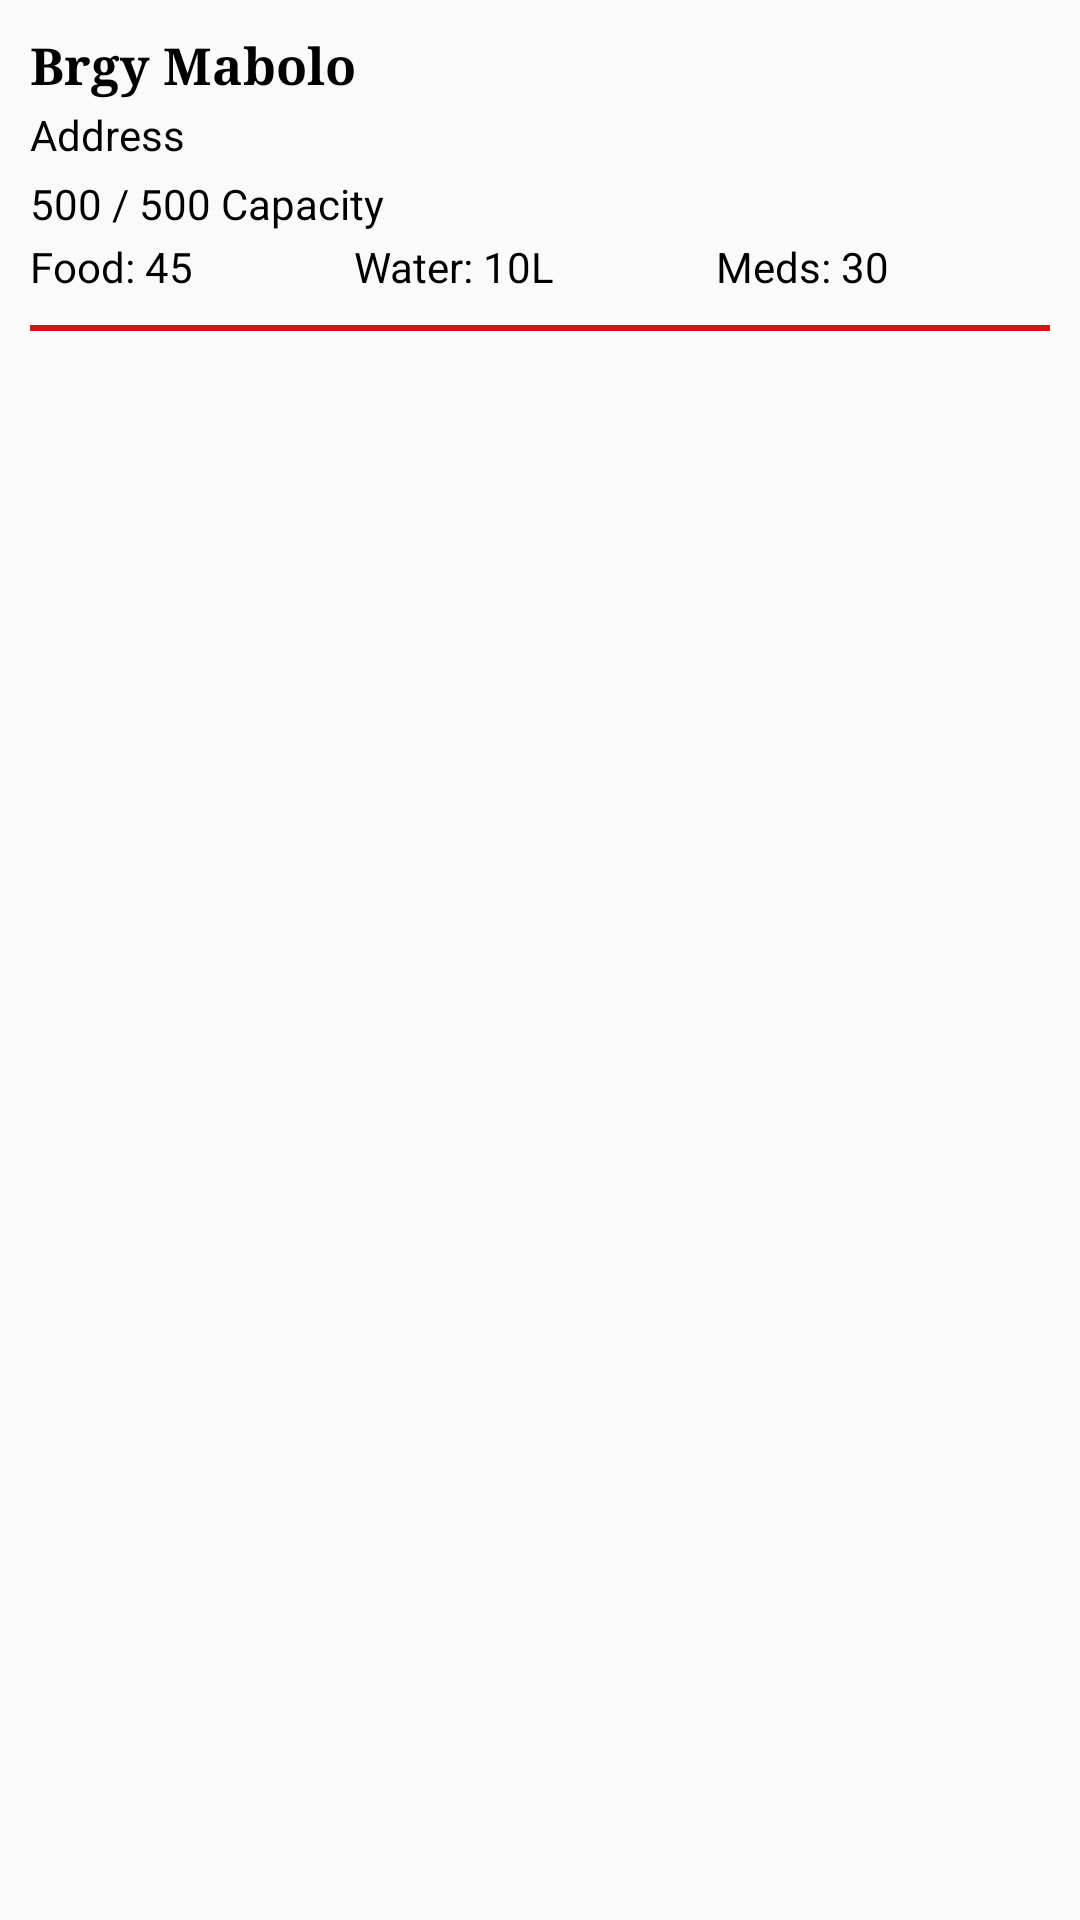

Layout XML and referenced resources for this Android screen:
<!-- AndroidManifest.xml: application theme Theme.AgapayPH -->
<!-- res/layout/listevacuation.xml -->
<?xml version="1.0" encoding="utf-8"?>
<RelativeLayout xmlns:android="http://schemas.android.com/apk/res/android"
    android:layout_width="match_parent"
    android:layout_height="wrap_content">

    <LinearLayout
        android:layout_width="match_parent"
        android:padding="10dp"
        android:layout_height="wrap_content"
        android:orientation="vertical">

        <TextView
            android:id="@+id/tvEvacName"
            android:fontFamily="serif"
            android:textStyle="bold"
            android:textColor="@color/black"
            android:textSize="17dp"
            android:layout_width="match_parent"
            android:layout_height="wrap_content"
            android:text="Brgy Mabolo" />

        <TextView
            android:id="@+id/tvEvacAddress"
            android:layout_marginTop="2dp"
            android:textColor="@color/black"
            android:layout_width="wrap_content"
            android:layout_height="wrap_content"
            android:text="Address" />

    <LinearLayout
        android:layout_width="match_parent"
        android:layout_marginTop="2dp"
        android:layout_height="wrap_content"
        android:orientation="horizontal">

        <TextView
            android:id="@+id/tvOccupancy"
            android:layout_marginTop="2dp"
            android:textColor="@color/black"
            android:layout_width="wrap_content"
            android:layout_height="wrap_content"
            android:text="500" />

        <TextView
            android:id="@+id/tvLabel"
            android:layout_marginTop="2dp"
            android:textColor="@color/black"
            android:layout_width="wrap_content"
            android:layout_height="wrap_content"
            android:text=" / " />

        <TextView
            android:id="@+id/tvCapacity"
            android:layout_marginTop="2dp"
            android:textColor="@color/black"
            android:layout_width="wrap_content"
            android:layout_height="wrap_content"
            android:text="500" />

        <TextView
            android:id="@+id/tvLabel2"
            android:layout_marginTop="2dp"
            android:textColor="@color/black"
            android:layout_width="wrap_content"
            android:layout_height="wrap_content"
            android:text=" Capacity" />

    </LinearLayout>



        <LinearLayout
            android:layout_width="match_parent"
            android:layout_marginTop="2dp"
            android:layout_height="wrap_content"
            android:orientation="horizontal">

            <TextView
                android:id="@+id/tvFood"
                android:layout_width="wrap_content"
                android:layout_height="wrap_content"
                android:textColor="@color/black"
                android:layout_weight="1"
                android:text="Food: 45" />

            <TextView
                android:id="@+id/tvWater"
                android:layout_width="wrap_content"
                android:layout_height="wrap_content"
                android:textColor="@color/black"
                android:layout_weight="1"
                android:text="Water: 10L" />

            <TextView
                android:id="@+id/tvMedicine"
                android:layout_width="wrap_content"
                android:layout_height="wrap_content"
                android:textColor="@color/black"
                android:layout_weight="1"
                android:text="Meds: 30" />
        </LinearLayout>

        <View
            android:id="@+id/view2"
            android:layout_marginTop="10dp"
            android:layout_width="match_parent"
            android:background="#D31414"
            android:layout_height="2dp" />
    </LinearLayout>

</RelativeLayout>
<!-- resources referenced by this layout -->
<resources>
  <color name="black">#FF000000</color>
  <style name="Theme.AgapayPH" parent="Base.Theme.AgapayPH" />
  <style name="Base.Theme.AgapayPH" parent="Theme.AppCompat.Light.NoActionBar">
          
          <item name="android:windowIsTranslucent">true</item>
          
      </style>
</resources>
